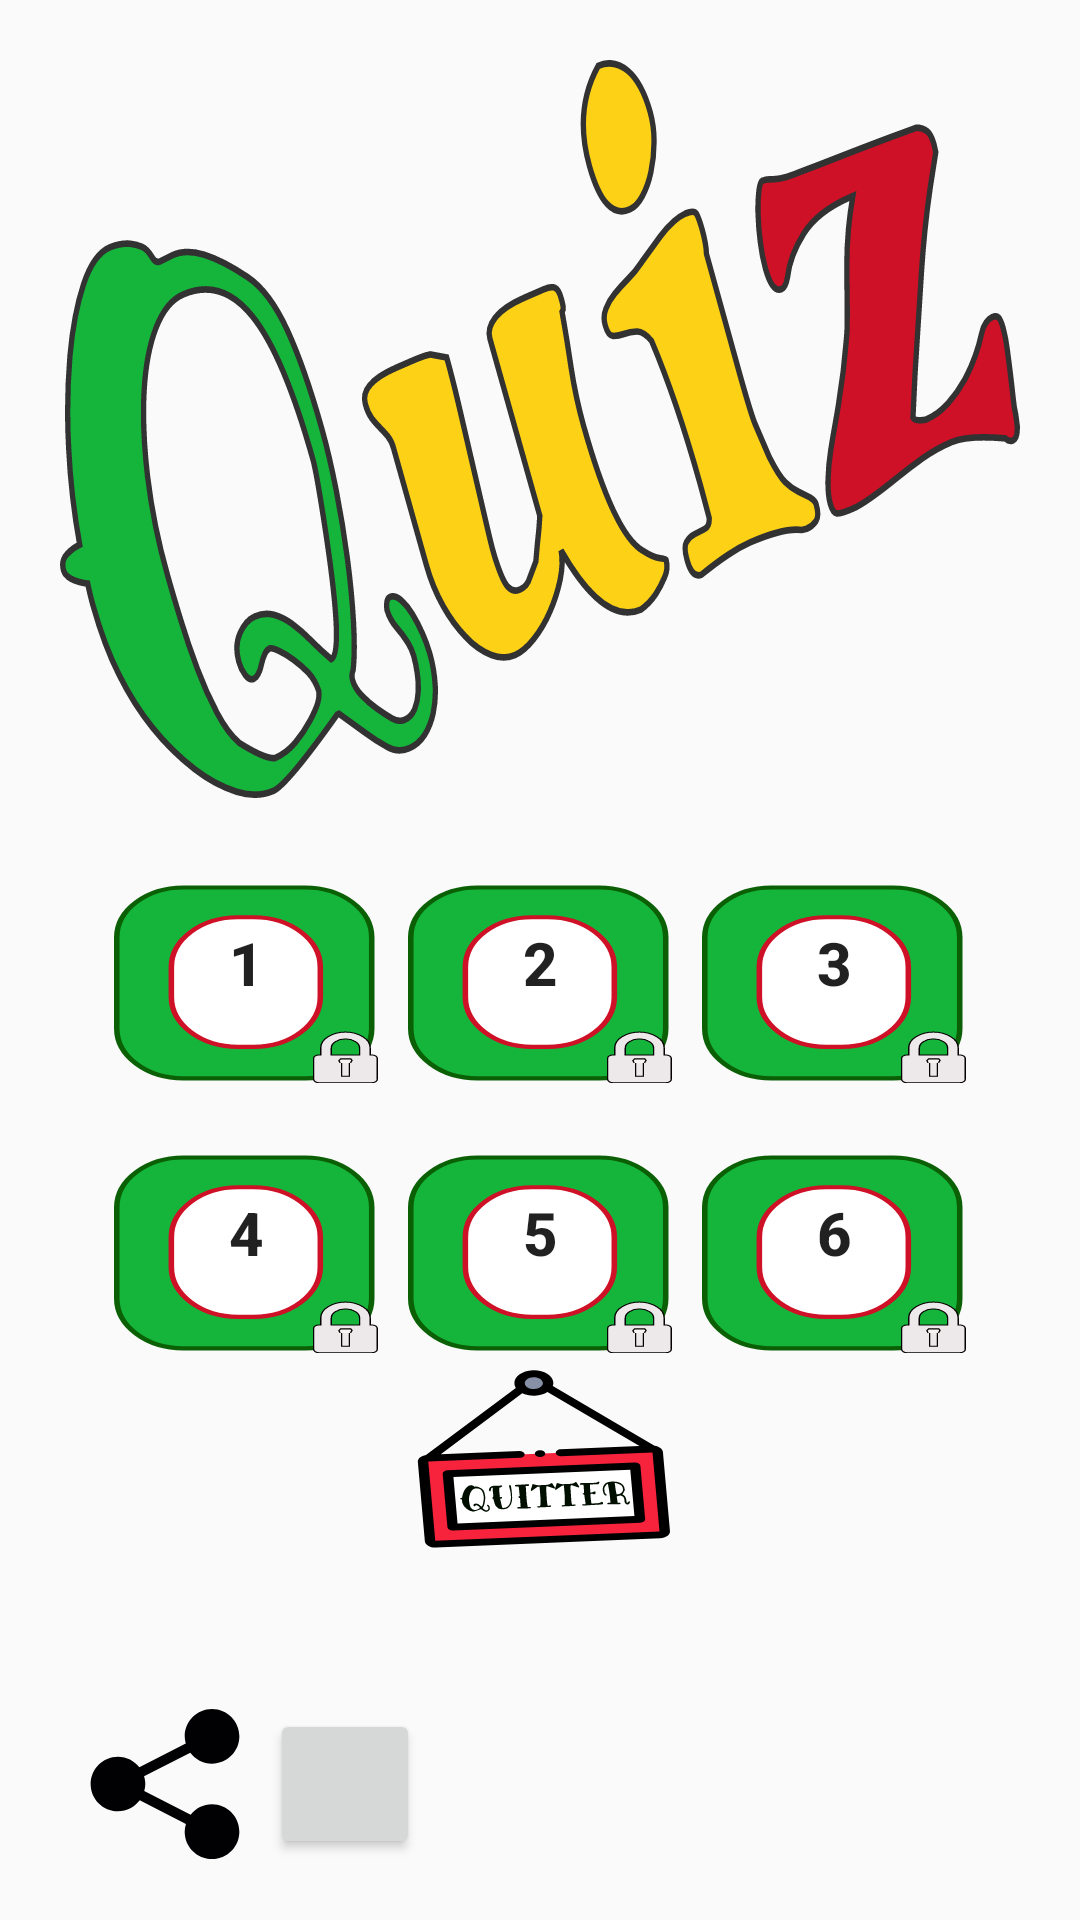

Here is an Android app screen rendered from its layout file. Give the layout XML and the strings, colors and styles it references.
<!-- AndroidManifest.xml: application theme AppTheme -->
<!-- res/layout/quiz_home.xml -->
<?xml version="1.0" encoding="utf-8"?>
<LinearLayout xmlns:android="http://schemas.android.com/apk/res/android"
    xmlns:app="http://schemas.android.com/apk/res-auto"
    xmlns:tools="http://schemas.android.com/tools"
    android:layout_width="match_parent"
    android:layout_height="match_parent"
    android:orientation="vertical"
    android:background="@drawable/gamebackground">

    <ScrollView
        android:layout_width="match_parent"
        android:layout_height="wrap_content"
        android:layout_weight="80"
        android:layout_margin="20dp">

        <LinearLayout
            android:layout_width="match_parent"
            android:layout_height="match_parent"
            android:gravity="center"
            android:orientation="vertical">

            <LinearLayout
                android:layout_width="match_parent"
                android:layout_height="match_parent"
                android:layout_marginBottom="10dp"
                android:gravity="center"
                android:orientation="vertical">

                <ImageButton
                    android:layout_width="match_parent"
                    android:layout_height="wrap_content"
                    android:background="@drawable/ic_quiz" />
            </LinearLayout>

            <LinearLayout
                android:layout_width="match_parent"
                android:layout_height="match_parent"
                android:gravity="center"
                android:orientation="vertical">

                <LinearLayout
                    android:layout_width="match_parent"
                    android:layout_height="wrap_content"
                    android:gravity="center"
                    android:orientation="horizontal">

                    <Button
                        android:id="@+id/level1"
                        style="@style/levelstyle"
                        android:text="1" />

                    <Button
                        android:id="@+id/level2"
                        style="@style/levelstyle"
                        android:text="2" />

                    <Button
                        android:id="@+id/level3"
                        style="@style/levelstyle"
                        android:text="3" />
                </LinearLayout>

                <LinearLayout
                    android:layout_width="match_parent"
                    android:layout_height="match_parent"
                    android:gravity="center"
                    android:orientation="horizontal">

                    <Button
                        android:id="@+id/level4"
                        style="@style/levelstyle"
                        android:text="4" />

                    <Button
                        android:id="@+id/level5"
                        style="@style/levelstyle"
                        android:text="5" />

                    <Button
                        android:id="@+id/level6"
                        style="@style/levelstyle"
                        android:text="6" />
                </LinearLayout>

                <Button
                    android:id="@+id/cancel"
                    android:layout_width="wrap_content"
                    android:layout_height="wrap_content"
                    android:layout_alignParentLeft="true"
                    android:layout_alignParentBottom="true"
                    android:background="@drawable/ic_exit"
                    android:gravity="center" />
            </LinearLayout>
        </LinearLayout>
    </ScrollView>

    <LinearLayout
        android:layout_width="match_parent"
        android:layout_height="wrap_content"
        android:layout_margin="20dp"
        android:orientation="horizontal"
        android:layout_weight=".90">

        <Button
            android:id="@+id/share"
            android:layout_width="50dp"
            android:layout_height="50dp"
            android:layout_alignParentLeft="true"
            android:layout_alignParentBottom="true"
            android:layout_marginLeft="10dp"
            android:background="@drawable/share" />

        <Button
            android:id="@+id/ssong"
            android:layout_width="50dp"
            android:layout_height="50dp"
            android:layout_marginLeft="10dp"
            android:layout_marginRight="10dp" />
    </LinearLayout>
</LinearLayout>
<!-- resources referenced by this layout -->
<resources>
  <!-- drawable ic_exit: vector/xml drawable (drawable, 12369 chars, omitted) -->
  <!-- drawable ic_quiz: vector/xml drawable (drawable, 6328 chars, omitted) -->
  <!-- drawable share (drawable) -->
  <vector android:height="30dp" android:viewportHeight="473.932"
      android:viewportWidth="473.932" android:width="30dp" xmlns:android="http://schemas.android.com/apk/res/android">
      <path android:fillColor="#010002" android:pathData="M385.513,301.214c-27.438,0 -51.64,13.072 -67.452,33.09l-146.66,-75.002c1.92,-7.161 3.3,-14.56 3.3,-22.347c0,-8.477 -1.639,-16.458 -3.926,-24.224l146.013,-74.656c15.725,20.924 40.553,34.6 68.746,34.6c47.758,0 86.391,-38.633 86.391,-86.348C471.926,38.655 433.292,0 385.535,0c-47.65,0 -86.326,38.655 -86.326,86.326c0,7.809 1.381,15.229 3.322,22.412L155.892,183.74c-15.833,-20.039 -40.079,-33.154 -67.56,-33.154c-47.715,0 -86.326,38.676 -86.326,86.369s38.612,86.348 86.326,86.348c28.236,0 53.043,-13.719 68.832,-34.664l145.948,74.656c-2.287,7.744 -3.947,15.79 -3.947,24.289c0,47.693 38.676,86.348 86.326,86.348c47.758,0 86.391,-38.655 86.391,-86.348C471.904,339.848 433.271,301.214 385.513,301.214z"/>
  </vector>
  <style name="levelstyle">
          <item name="android:textSize">20dp</item>
          <item name="android:layout_margin">5dp</item>
          <item name="android:background">@drawable/levellock</item>
          <item name="android:layout_width">wrap_content</item>
          <item name="android:layout_height">wrap_content</item>
          <item name="android:textStyle">bold</item>
      </style>
  <style name="AppTheme" parent="Theme.AppCompat.Light.DarkActionBar">
          
          <item name="colorPrimary">@color/colorPrimary</item>
          <item name="colorPrimaryDark">@color/colorPrimaryDark</item>
          <item name="colorAccent">@color/colorAccent</item>
      </style>
  <!-- drawable levellock (drawable) -->
  <vector android:height="80dp" android:viewportHeight="57.76"
      android:viewportWidth="47.55" android:width="70dp" xmlns:android="http://schemas.android.com/apk/res/android">
      <path android:fillColor="#14b53a"
          android:pathData="M12.5,10.71L34.42,10.71A12,12 0,0 1,46.42 22.71L46.42,44.63A12,12 0,0 1,34.42 56.63L12.5,56.63A12,12 0,0 1,0.5 44.63L0.5,22.71A12,12 0,0 1,12.5 10.71z"
          android:strokeColor="#0b6006" android:strokeWidth="1"/>
      <path android:fillColor="#fff"
          android:pathData="M22.33,17.88L25.16,17.88A12,12 0,0 1,37.16 29.88L37.16,37.05A12,12 0,0 1,25.16 49.05L22.33,49.05A12,12 0,0 1,10.33 37.05L10.33,29.88A12,12 0,0 1,22.33 17.88z"
          android:strokeColor="#ce1126" android:strokeWidth="1"/>
      <path android:fillColor="#ede8e9"
          android:pathData="M47.14,51.26a1,1 0,0 0,-0.68 -0.24h-0.31L46.15,49.36a3.49,3.49 0,0 0,-1.32 -2.72,4.91 4.91,0 0,0 -6.29,0 3.51,3.51 0,0 0,-1.31 2.72v1.66h-0.32a1,1 0,0 0,-0.68 0.24,0.77 0.77,0 0,0 -0.28,0.59v5a0.79,0.79 0,0 0,0.28 0.59,1 1,0 0,0 0.68,0.24h9.55a1,1 0,0 0,0.68 -0.24,0.76 0.76,0 0,0 0.28,-0.59L47.42,51.88A0.74,0.74 0,0 0,47.14 51.26ZM44.24,51.02h-5.1L39.14,49.36a2,2 0,0 1,0.75 -1.55,2.59 2.59,0 0,1 1.8,-0.65 2.62,2.62 0,0 1,1.8 0.65,2 2,0 0,1 0.75,1.55Z"
          android:strokeColor="#050001" android:strokeWidth="0.25"/>
      <path android:fillColor="#ede8e9"
          android:pathData="M40.99,52.77h1.41v3.37h-1.41z"
          android:strokeColor="#050001" android:strokeWidth="0.25"/>
      <path android:fillColor="#F7F3F3"
          android:pathData="M40.73,52.92l-0.22,-0.56l0.31,-0.41l1.06,0l0.77,0l0.22,0.36l-0.28,0.61"
          android:strokeColor="#050001" android:strokeWidth="0.25"/>
  </vector>
  <!-- not gathered from this repository: default colours our renderer supplied (Android Studio template values) -->
  <color name="colorPrimary">#FF6200EE</color>
  <color name="colorPrimaryDark">#FF3700B3</color>
  <color name="colorAccent">#FF03DAC5</color>
</resources>
